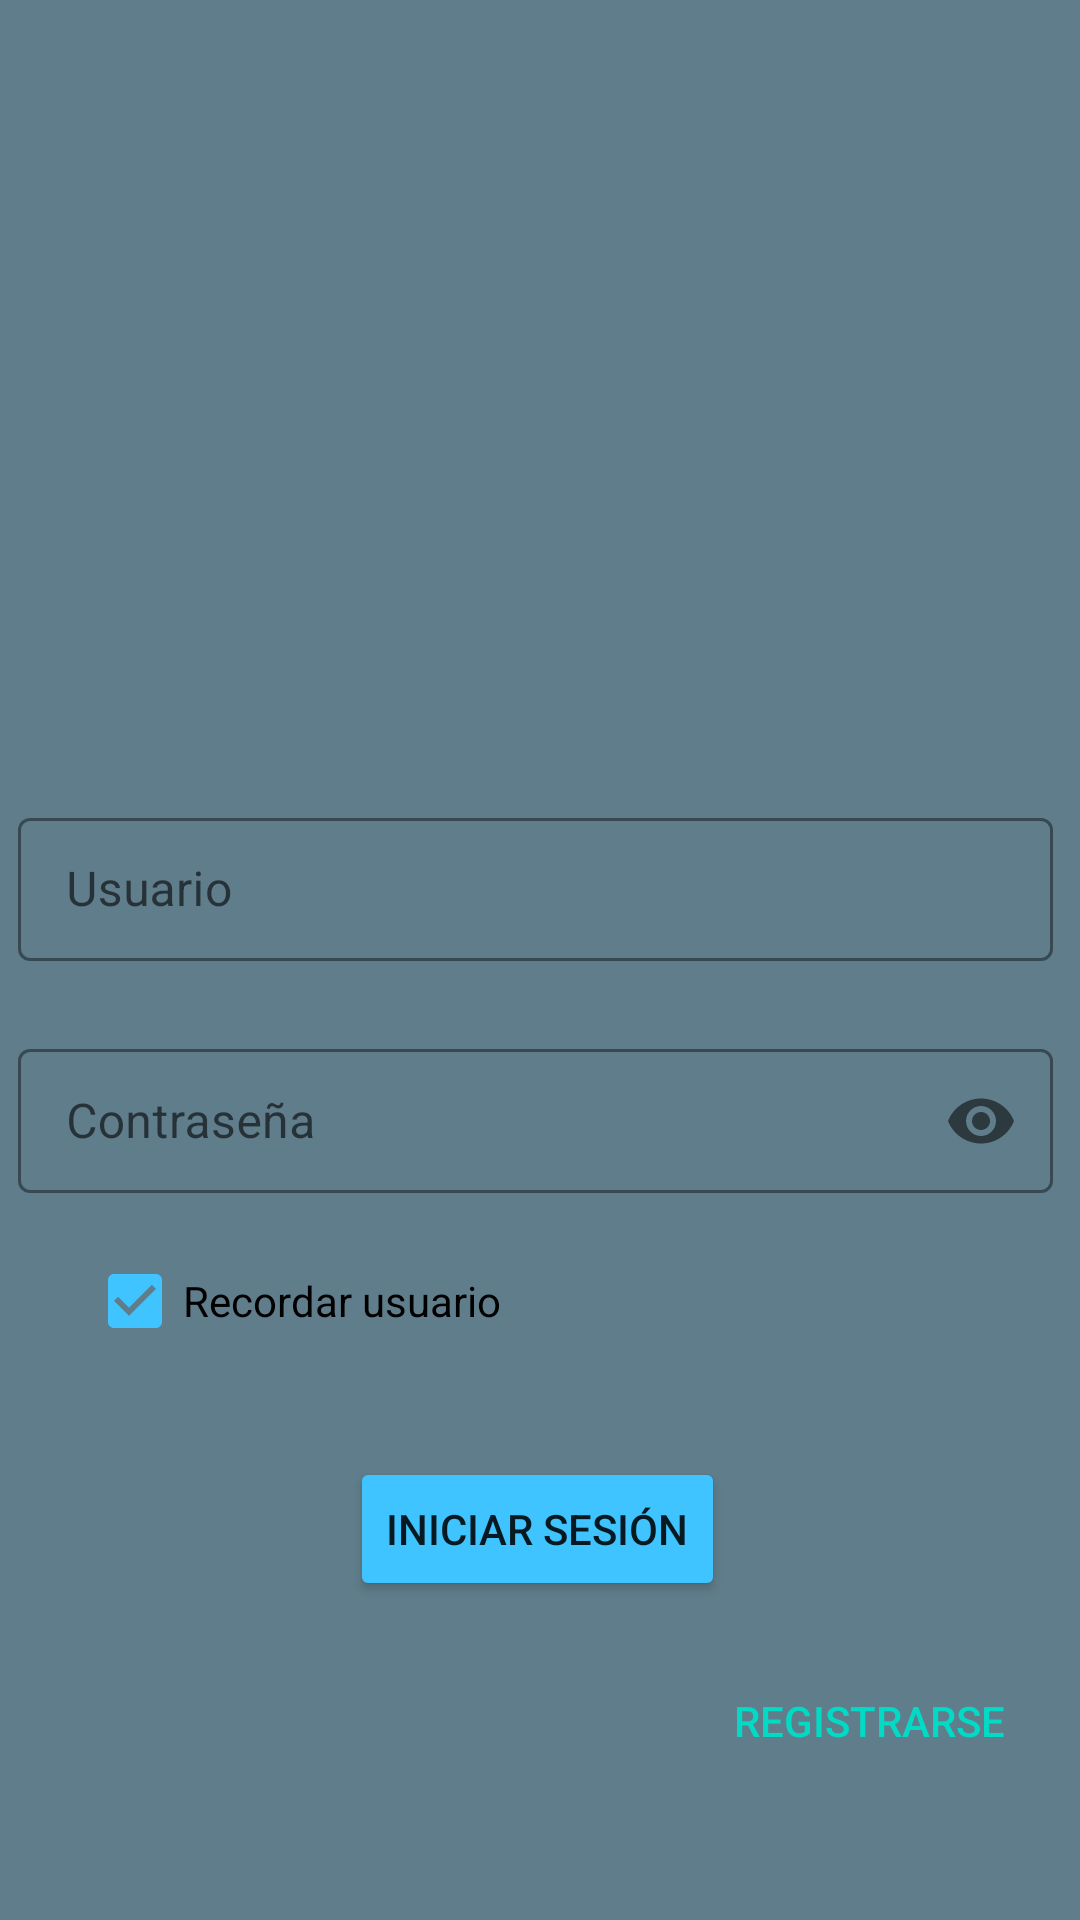

Write the Android layout XML for this screen, with the resource values it uses.
<!-- AndroidManifest.xml: application theme Theme.CIISAEbaluacionLuisOrdenes -->
<!-- res/layout/activity_main.xml -->
<?xml version="1.0" encoding="utf-8"?>
<androidx.constraintlayout.widget.ConstraintLayout xmlns:android="http://schemas.android.com/apk/res/android"
    xmlns:app="http://schemas.android.com/apk/res-auto"
    xmlns:tools="http://schemas.android.com/tools"
    android:layout_width="match_parent"
    android:layout_height="match_parent"
    android:background="@color/blue_grey"
    android:hapticFeedbackEnabled="false"
    tools:context=".MainActivity">

    <androidx.constraintlayout.widget.Guideline
        android:id="@+id/guideline2"
        android:layout_width="wrap_content"
        android:layout_height="wrap_content"
        android:orientation="horizontal"
        app:layout_constraintGuide_begin="52dp" />

    <androidx.constraintlayout.widget.Guideline
        android:id="@+id/guideline3"
        android:layout_width="wrap_content"
        android:layout_height="wrap_content"
        android:orientation="vertical"
        app:layout_constraintGuide_end="354dp" />

    <androidx.constraintlayout.widget.Guideline
        android:id="@+id/guideline5"
        android:layout_width="wrap_content"
        android:layout_height="wrap_content"
        android:orientation="vertical"
        app:layout_constraintGuide_begin="351dp" />

    <androidx.constraintlayout.widget.Guideline
        android:id="@+id/guideline4"
        android:layout_width="wrap_content"
        android:layout_height="wrap_content"
        android:orientation="horizontal"
        app:layout_constraintGuide_percent="0.94" />

    <com.google.android.material.textfield.TextInputLayout
        android:id="@+id/til_user"
        style="@style/Widget.MaterialComponents.TextInputLayout.OutlinedBox.Dense"
        android:layout_width="0dp"
        android:layout_height="wrap_content"
        android:layout_marginBottom="24dp"
        app:boxStrokeColor="@color/light_blue"
        app:endIconTint="@color/light_blue"
        app:hintTextColor="@color/light_blue"
        app:layout_constraintBottom_toTopOf="@+id/til_pass"
        app:layout_constraintEnd_toStartOf="@+id/guideline5"
        app:layout_constraintStart_toStartOf="@+id/guideline3"
        app:passwordToggleEnabled="false"
        app:startIconTint="@color/light_blue">

        <com.google.android.material.textfield.TextInputEditText
            android:layout_width="match_parent"
            android:layout_height="wrap_content"
            android:foregroundTint="@color/light_blue"
            android:hint="@string/user" />
    </com.google.android.material.textfield.TextInputLayout>

    <com.google.android.material.textfield.TextInputLayout
        android:id="@+id/til_pass"
        style="@style/Widget.MaterialComponents.TextInputLayout.OutlinedBox.Dense"
        android:layout_width="0dp"
        android:layout_height="wrap_content"
        android:layout_marginBottom="8dp"
        app:boxStrokeColor="@color/light_blue"
        app:endIconTint="@color/light_blue"
        app:hintTextColor="@color/light_blue"
        app:layout_constraintBottom_toTopOf="@+id/cb_recorder"
        app:layout_constraintEnd_toStartOf="@+id/guideline5"
        app:layout_constraintStart_toStartOf="@+id/guideline3"
        app:passwordToggleEnabled="true"
        app:startIconTint="@color/light_blue">

        <com.google.android.material.textfield.TextInputEditText
            android:layout_width="match_parent"
            android:layout_height="match_parent"
            android:foregroundTint="@color/light_blue"
            android:hint="@string/pass"
            android:inputType="textPassword"/>
    </com.google.android.material.textfield.TextInputLayout>

    <CheckBox
        android:id="@+id/cb_recorder"
        style="@android:style/Widget.Material.Light.CompoundButton.CheckBox"
        android:layout_width="151dp"
        android:layout_height="56dp"
        android:layout_marginBottom="24dp"
        android:buttonTint="@color/light_blue"
        android:checked="true"
        android:shadowColor="@color/light_blue"
        android:text="@string/recordar"
        android:textColorHighlight="@color/light_blue"
        android:textColorLink="@color/light_blue"
        app:layout_constraintBottom_toTopOf="@+id/btn_init"
        app:layout_constraintEnd_toStartOf="@+id/guideline5"
        app:layout_constraintHorizontal_bias="0.119"
        app:layout_constraintStart_toStartOf="@+id/guideline3" />

    <Button
        android:id="@+id/btn_init"
        android:layout_width="wrap_content"
        android:layout_height="wrap_content"
        android:layout_marginBottom="16dp"
        android:backgroundTint="@color/light_blue"
        android:text="@string/btn_login"
        android:textColorLink="@color/light_blue"
        app:layout_constraintBottom_toTopOf="@+id/btn_register"
        app:layout_constraintEnd_toStartOf="@+id/guideline5"
        app:layout_constraintHorizontal_bias="0.503"
        app:layout_constraintStart_toStartOf="@+id/guideline3"
        app:rippleColor="@color/light_blue" />

    <Button
        android:id="@+id/btn_register"
        style="@style/Widget.AppCompat.Button.Borderless"
        android:layout_width="wrap_content"
        android:layout_height="wrap_content"
        android:layout_marginBottom="4dp"
        android:backgroundTint="@color/light_blue"
        android:text="@string/btn_register"
        android:textColor="@color/teal_200"
        app:layout_constraintBottom_toTopOf="@+id/guideline4"
        app:layout_constraintEnd_toStartOf="@+id/guideline5"
        app:layout_constraintHorizontal_bias="0.982"
        app:layout_constraintStart_toStartOf="@+id/guideline3"
        app:rippleColor="@color/light_blue" />

    <ImageView
        android:id="@+id/imageView4"
        android:layout_width="265dp"
        android:layout_height="265dp"
        app:layout_constraintBottom_toTopOf="@+id/til_user"
        app:layout_constraintEnd_toStartOf="@+id/guideline5"
        app:layout_constraintStart_toStartOf="@+id/guideline3"
        app:layout_constraintTop_toTopOf="@+id/guideline2"
        app:srcCompat="@mipmap/ic_launcher_foreground" />


</androidx.constraintlayout.widget.ConstraintLayout>
<!-- resources referenced by this layout -->
<resources>
  <color name="blue_grey">#607D8B</color>
  <color name="light_blue">#40c4ff</color>
  <color name="teal_200">#FF03DAC5</color>
  <string name="btn_login" translatable="false">Iniciar Sesión</string>
  <string name="btn_register" translatable="false">Registrarse</string>
  <string name="pass" translatable="false">Contraseña</string>
  <string name="recordar" translatable="false">Recordar usuario</string>
  <string name="user" translatable="false">Usuario</string>
  <style name="Theme.CIISAEbaluacionLuisOrdenes" parent="Theme.MaterialComponents.DayNight.NoActionBar">
          
          <item name="colorPrimary">@color/purple_500</item>
          <item name="colorPrimaryVariant">@color/purple_700</item>
          <item name="colorOnPrimary">@color/white</item>
          
          <item name="colorSecondary">@color/teal_200</item>
          <item name="colorSecondaryVariant">@color/teal_700</item>
          <item name="colorOnSecondary">@color/black</item>
          
          <item name="android:statusBarColor">?attr/colorPrimaryVariant</item>
          
      </style>
  <color name="purple_500">#FF6200EE</color>
  <color name="purple_700">#FF3700B3</color>
  <color name="white">#FFFFFFFF</color>
  <color name="teal_700">#FF018786</color>
  <color name="black">#FF000000</color>
</resources>
